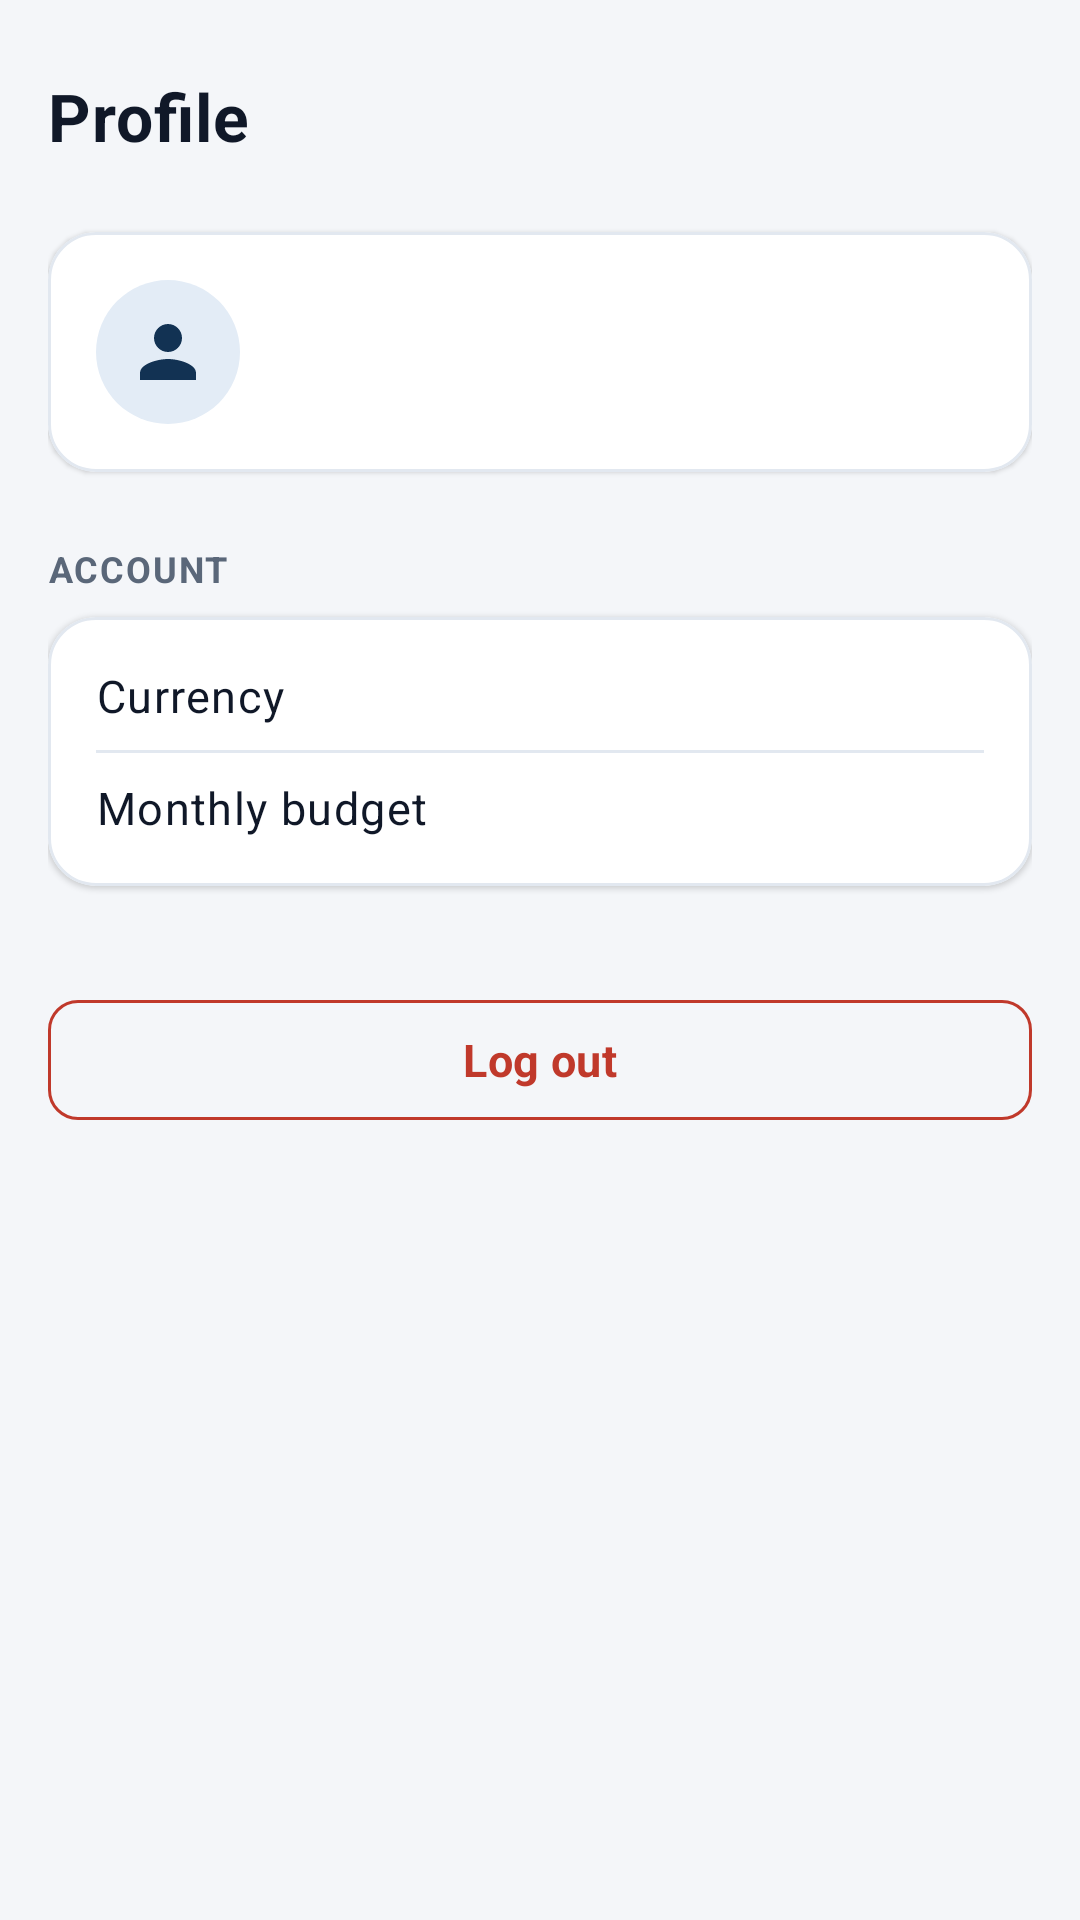

Layout XML and referenced resources for this Android screen:
<!-- AndroidManifest.xml: application theme Theme.LeakGuardAI -->
<!-- res/layout/fragment_profile.xml -->
<?xml version="1.0" encoding="utf-8"?>
<androidx.core.widget.NestedScrollView
    xmlns:android="http://schemas.android.com/apk/res/android"
    xmlns:app="http://schemas.android.com/apk/res-auto"
    xmlns:tools="http://schemas.android.com/tools"
    android:layout_width="match_parent"
    android:layout_height="match_parent"
    android:background="@color/background"
    android:fillViewport="true">

    <LinearLayout
        android:layout_width="match_parent"
        android:layout_height="wrap_content"
        android:orientation="vertical"
        android:paddingHorizontal="@dimen/space_md"
        android:paddingTop="@dimen/space_lg"
        android:paddingBottom="@dimen/space_xxl">

        <TextView
            android:layout_width="wrap_content"
            android:layout_height="wrap_content"
            android:text="@string/nav_profile"
            android:textAppearance="@style/TextAppearance.LeakGuardAI.Headline" />

        <com.google.android.material.card.MaterialCardView
            style="@style/Widget.LeakGuardAI.Card"
            android:layout_width="match_parent"
            android:layout_height="wrap_content"
            android:layout_marginTop="@dimen/space_lg">

            <LinearLayout
                android:layout_width="match_parent"
                android:layout_height="wrap_content"
                android:orientation="horizontal"
                android:gravity="center_vertical">

                <ImageView
                    android:layout_width="48dp"
                    android:layout_height="48dp"
                    android:background="@drawable/bg_avatar_placeholder"
                    android:padding="10dp"
                    android:src="@drawable/ic_nav_profile"
                    android:importantForAccessibility="no"
                    app:tint="@color/brand_primary" />

                <LinearLayout
                    android:layout_width="0dp"
                    android:layout_height="wrap_content"
                    android:layout_marginStart="@dimen/space_md"
                    android:layout_weight="1"
                    android:orientation="vertical">

                    <TextView
                        android:id="@+id/textFullName"
                        android:layout_width="match_parent"
                        android:layout_height="wrap_content"
                        android:ellipsize="end"
                        android:maxLines="1"
                        android:textAppearance="@style/TextAppearance.LeakGuardAI.Title"
                        tools:text="Aisha Rao" />

                    <TextView
                        android:id="@+id/textEmail"
                        android:layout_width="match_parent"
                        android:layout_height="wrap_content"
                        android:layout_marginTop="2dp"
                        android:ellipsize="end"
                        android:maxLines="1"
                        android:textAppearance="@style/TextAppearance.LeakGuardAI.BodySecondary"
                        tools:text="aisha@example.com" />
                </LinearLayout>
            </LinearLayout>
        </com.google.android.material.card.MaterialCardView>

        <TextView
            android:layout_width="wrap_content"
            android:layout_height="wrap_content"
            android:layout_marginTop="@dimen/space_lg"
            android:text="@string/profile_section_account"
            android:textAppearance="@style/TextAppearance.LeakGuardAI.SectionHeader" />

        <com.google.android.material.card.MaterialCardView
            style="@style/Widget.LeakGuardAI.Card"
            android:layout_width="match_parent"
            android:layout_height="wrap_content"
            android:layout_marginTop="@dimen/space_sm">

            <LinearLayout
                android:layout_width="match_parent"
                android:layout_height="wrap_content"
                android:orientation="vertical">

                <LinearLayout
                    android:layout_width="match_parent"
                    android:layout_height="wrap_content"
                    android:orientation="horizontal">

                    <TextView
                        android:layout_width="0dp"
                        android:layout_height="wrap_content"
                        android:layout_weight="1"
                        android:text="@string/profile_label_currency"
                        android:textAppearance="@style/TextAppearance.LeakGuardAI.Body" />

                    <TextView
                        android:id="@+id/textCurrency"
                        android:layout_width="wrap_content"
                        android:layout_height="wrap_content"
                        android:textAppearance="@style/TextAppearance.LeakGuardAI.Body"
                        android:textColor="@color/text_secondary"
                        tools:text="INR" />
                </LinearLayout>

                <View
                    android:layout_width="match_parent"
                    android:layout_height="1dp"
                    android:layout_marginVertical="@dimen/space_sm"
                    android:background="@color/divider" />

                <LinearLayout
                    android:layout_width="match_parent"
                    android:layout_height="wrap_content"
                    android:orientation="horizontal">

                    <TextView
                        android:layout_width="0dp"
                        android:layout_height="wrap_content"
                        android:layout_weight="1"
                        android:text="@string/profile_label_monthly_budget"
                        android:textAppearance="@style/TextAppearance.LeakGuardAI.Body" />

                    <TextView
                        android:id="@+id/textMonthlyBudget"
                        android:layout_width="wrap_content"
                        android:layout_height="wrap_content"
                        android:textAppearance="@style/TextAppearance.LeakGuardAI.Body"
                        android:textColor="@color/text_secondary"
                        tools:text="Not set" />
                </LinearLayout>
            </LinearLayout>
        </com.google.android.material.card.MaterialCardView>

        <com.google.android.material.button.MaterialButton
            android:id="@+id/buttonLogout"
            style="@style/Widget.LeakGuardAI.Button.Outline"
            android:layout_width="match_parent"
            android:layout_height="@dimen/button_height"
            android:layout_marginTop="@dimen/space_xl"
            android:text="@string/profile_logout"
            android:textColor="@color/semantic_danger"
            app:strokeColor="@color/semantic_danger" />

        <ProgressBar
            android:id="@+id/progressProfile"
            android:layout_width="24dp"
            android:layout_height="24dp"
            android:layout_gravity="center_horizontal"
            android:layout_marginTop="@dimen/space_md"
            android:indeterminateTint="@color/brand_primary"
            android:visibility="gone" />

    </LinearLayout>
</androidx.core.widget.NestedScrollView>
<!-- resources referenced by this layout -->
<resources>
  <color name="background">#F4F6F9</color>
  <color name="brand_primary">#123253</color>
  <color name="divider">#E2E8F0</color>
  <color name="semantic_danger">#C0392B</color>
  <color name="text_secondary">#5A6779</color>
  <dimen name="button_height">52dp</dimen>
  <dimen name="space_lg">24dp</dimen>
  <dimen name="space_md">16dp</dimen>
  <dimen name="space_sm">8dp</dimen>
  <dimen name="space_xl">32dp</dimen>
  <dimen name="space_xxl">48dp</dimen>
  <!-- drawable bg_avatar_placeholder (drawable) -->
  <?xml version="1.0" encoding="utf-8"?>
  <shape xmlns:android="http://schemas.android.com/apk/res/android" android:shape="oval">
      <solid android:color="@color/brand_secondary_light" />
  </shape>
  <string name="nav_profile">Profile</string>
  <string name="profile_label_currency">Currency</string>
  <string name="profile_label_monthly_budget">Monthly budget</string>
  <string name="profile_logout">Log out</string>
  <string name="profile_section_account">ACCOUNT</string>
  <style name="TextAppearance.LeakGuardAI.Body" parent="TextAppearance.MaterialComponents.Body1">
          <item name="android:textSize">@dimen/text_body</item>
          <item name="android:textColor">@color/text_primary</item>
      </style>
  <style name="TextAppearance.LeakGuardAI.BodySecondary" parent="TextAppearance.MaterialComponents.Body2">
          <item name="android:textSize">@dimen/text_body_small</item>
          <item name="android:textColor">@color/text_secondary</item>
      </style>
  <style name="TextAppearance.LeakGuardAI.Headline" parent="TextAppearance.MaterialComponents.Headline6">
          <item name="android:textSize">@dimen/text_headline</item>
          <item name="android:textColor">@color/text_primary</item>
          <item name="android:textStyle">bold</item>
      </style>
  <style name="TextAppearance.LeakGuardAI.SectionHeader" parent="TextAppearance.MaterialComponents.Overline">
          <item name="android:textSize">@dimen/text_caption</item>
          <item name="android:textColor">@color/text_secondary</item>
          <item name="android:textStyle">bold</item>
          <item name="android:letterSpacing">0.05</item>
      </style>
  <style name="TextAppearance.LeakGuardAI.Title" parent="TextAppearance.MaterialComponents.Subtitle1">
          <item name="android:textSize">@dimen/text_title</item>
          <item name="android:textColor">@color/text_primary</item>
          <item name="android:textStyle">bold</item>
      </style>
  <color name="brand_secondary_light">#E3ECF6</color>
  <dimen name="text_body">15sp</dimen>
  <color name="text_primary">#101828</color>
  <dimen name="text_body_small">13sp</dimen>
  <dimen name="text_headline">22sp</dimen>
  <dimen name="text_caption">12sp</dimen>
  <dimen name="text_title">18sp</dimen>
  <color name="outline">#CBD5E1</color>
  <dimen name="radius_md">10dp</dimen>
  <color name="surface">#FFFFFF</color>
  <dimen name="radius_lg">16dp</dimen>
  <dimen name="elevation_card">1dp</dimen>
  <color name="brand_primary_dark">#0B2036</color>
  <color name="text_on_primary">#FFFFFF</color>
  <color name="accent_teal">#2DBFA8</color>
  <color name="accent_teal_dark">#1E9B87</color>
  <color name="white">#FFFFFF</color>
  <color name="text_tertiary">#94A3B8</color>
  <style name="Widget.LeakGuardAI.BottomNav" parent="Widget.MaterialComponents.BottomNavigationView">
          <item name="android:background">@color/surface</item>
          <item name="itemIconTint">@color/bottom_nav_item_tint</item>
          <item name="itemTextColor">@color/bottom_nav_item_tint</item>
          <item name="elevation">8dp</item>
      </style>
</resources>
